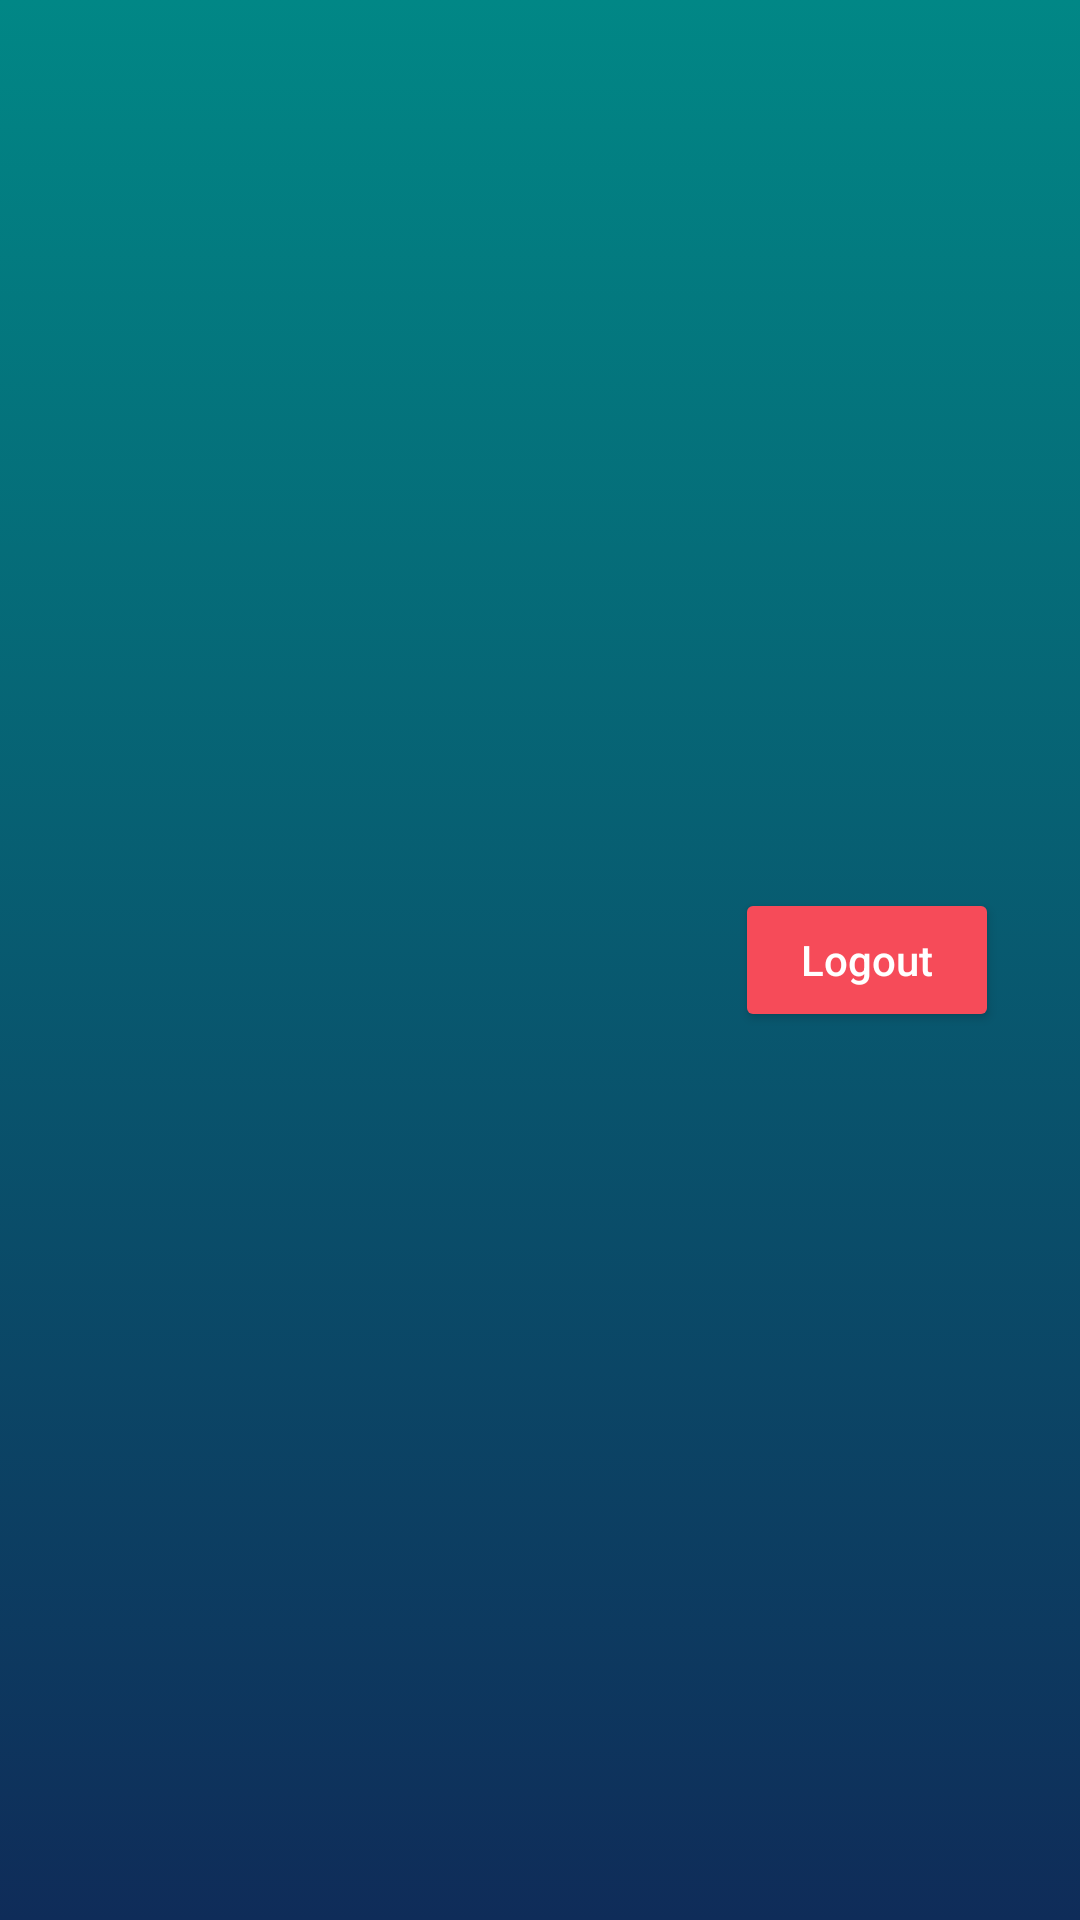

This screen was rendered from an Android layout file. Write that file and the resources it references.
<!-- AndroidManifest.xml: application theme Theme.NyumbaKiganjani -->
<!-- res/layout/toolbar.xml -->
<?xml version="1.0" encoding="utf-8"?>
<androidx.appcompat.widget.Toolbar android:layout_width="match_parent"
    android:id="@+id/tool_bar"
    android:layout_height="?attr/actionBarSize"
    style="@style/Theme.AppCompat.Light.DarkActionBar"
    android:theme="@style/Theme.AppCompat.Light.DarkActionBar"
    android:background="@drawable/custom_bg"
    android:elevation="4dp"
    xmlns:tools="http://schemas.android.com/tools"
    xmlns:android="http://schemas.android.com/apk/res/android">

    <Button
        android:id="@+id/std_logout"
        android:layout_width="wrap_content"
        android:layout_height="wrap_content"
        android:layout_marginStart="245dp"
        android:drawableRight="@drawable/out"
        android:backgroundTint="#F64B59"
        android:text="Logout"
        android:textColor="@color/white"
        android:textAllCaps="false"
        tools:ignore="HardcodedText,RtlHardcoded,TextContrastCheck" />

</androidx.appcompat.widget.Toolbar>
<!-- resources referenced by this layout -->
<resources>
  <color name="white">#FFFFFFFF</color>
  <!-- drawable custom_bg (drawable-v24) -->
  <?xml version="1.0" encoding="utf-8"?>
  <selector xmlns:android="http://schemas.android.com/apk/res/android">
      <item>
          <shape>
              <gradient android:angle="90" android:startColor="#0F2C59" android:endColor="@color/teal_700" />
          </shape>
      </item>
  </selector>
  <style name="Theme.NyumbaKiganjani" parent="Theme.MaterialComponents.DayNight.NoActionBar.Bridge">
          
          <item name="colorPrimary">@color/purple_500</item>
          <item name="colorPrimaryVariant">@color/purple_700</item>
          <item name="colorOnPrimary">@color/white</item>
          
          <item name="colorSecondary">@color/teal_200</item>
          <item name="colorSecondaryVariant">@color/teal_700</item>
          <item name="colorOnSecondary">@color/black</item>
          
          <item name="android:statusBarColor">?attr/colorPrimaryVariant</item>
          
      </style>
  <color name="teal_700">#FF018786</color>
  <color name="purple_500">#FF6200EE</color>
  <color name="purple_700">#FF3700B3</color>
  <color name="teal_200">#FF03DAC5</color>
  <color name="black">#FF000000</color>
</resources>
